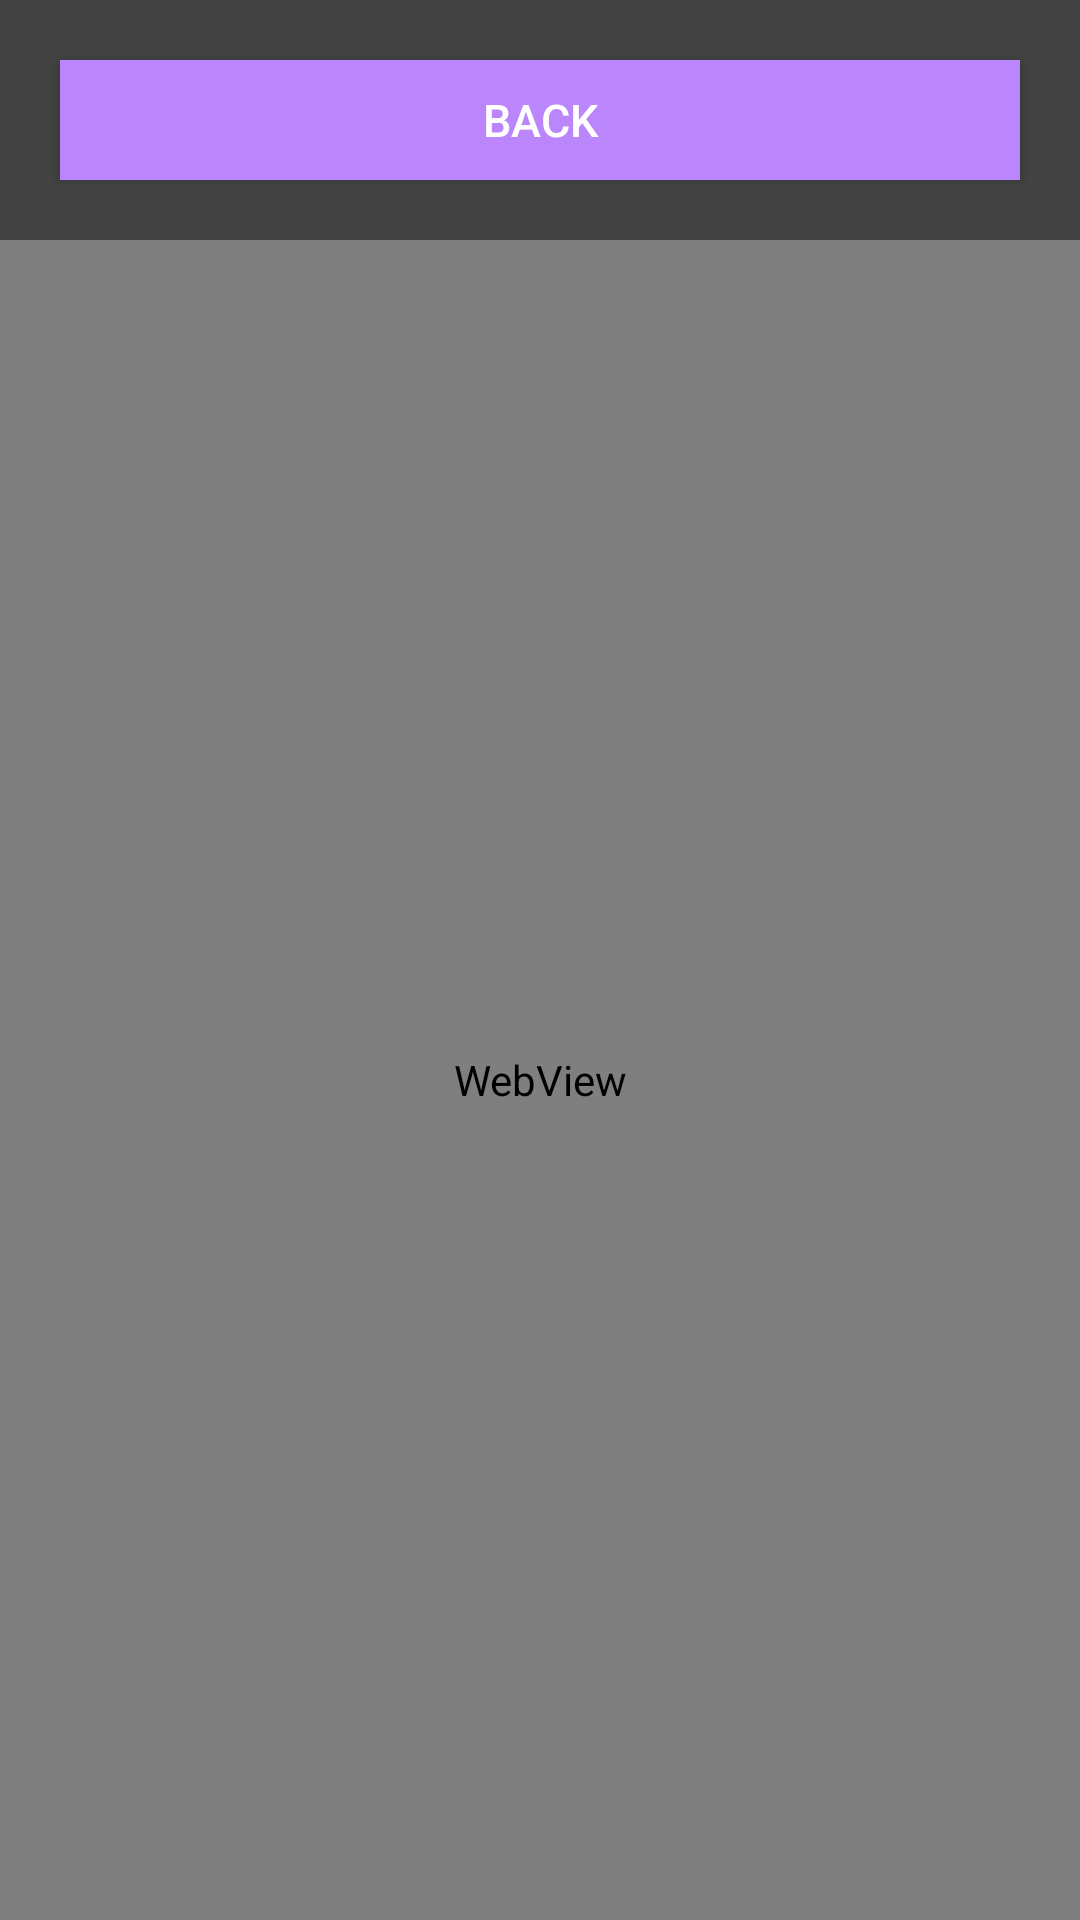

Produce the Android XML layout that renders to this screen, including the resource entries it uses.
<!-- AndroidManifest.xml: application theme Theme.PreventPasteTest -->
<!-- res/layout/activity_webview.xml -->
<?xml version="1.0" encoding="utf-8"?>
<LinearLayout
    xmlns:android="http://schemas.android.com/apk/res/android"
    xmlns:tools="http://schemas.android.com/tools"
    android:layout_width="match_parent"
    android:layout_height="match_parent"
    android:background="@color/cardview_dark_background"
    android:orientation="horizontal"
    tools:context=".MainActivity">

    <LinearLayout
        android:layout_width="match_parent"
        android:layout_height="match_parent"
        android:orientation="vertical">

        <Button
            android:layout_width="match_parent"
            android:layout_height="40dp"
            android:layout_margin="20dp"
            android:text="BACK"
            android:textSize="15dp"
            android:textColor="@color/white"
            android:background="@color/purple_200"
            android:id="@+id/homeButton" />

        <WebView
            android:layout_width="match_parent"
            android:layout_height="match_parent"
            android:id="@+id/webView"/>

    </LinearLayout>

</LinearLayout>
<!-- resources referenced by this layout -->
<resources>
  <style name="Theme.PreventPasteTest" parent="Theme.MaterialComponents.DayNight.DarkActionBar">
          
          <item name="colorPrimary">@color/purple_500</item>
          <item name="colorPrimaryVariant">@color/purple_700</item>
          <item name="colorOnPrimary">@color/white</item>
          
          <item name="colorSecondary">@color/teal_200</item>
          <item name="colorSecondaryVariant">@color/teal_700</item>
          <item name="colorOnSecondary">@color/black</item>
          
          <item name="android:statusBarColor" tools:targetApi="l">?attr/colorPrimaryVariant</item>
          
      </style>
  <!-- not gathered from this repository: default colours our renderer supplied (Android Studio template values) -->
  <color name="purple_200">#FFBB86FC</color>
  <color name="purple_500">#FF6200EE</color>
  <color name="purple_700">#FF3700B3</color>
  <color name="teal_200">#FF03DAC5</color>
  <color name="teal_700">#FF018786</color>
  <color name="black">#FF000000</color>
  <color name="white">#FFFFFFFF</color>
</resources>
